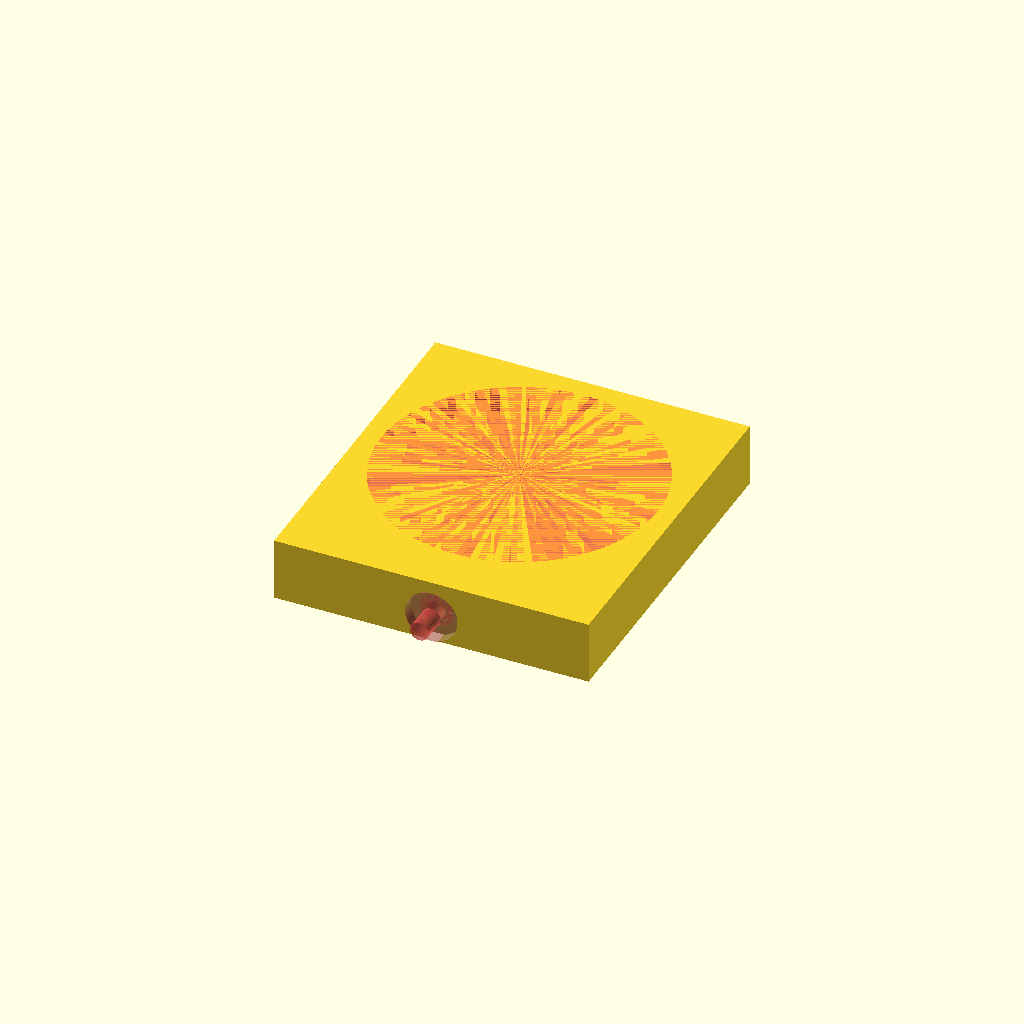
Cell 1: rendered with the file's own defaults.
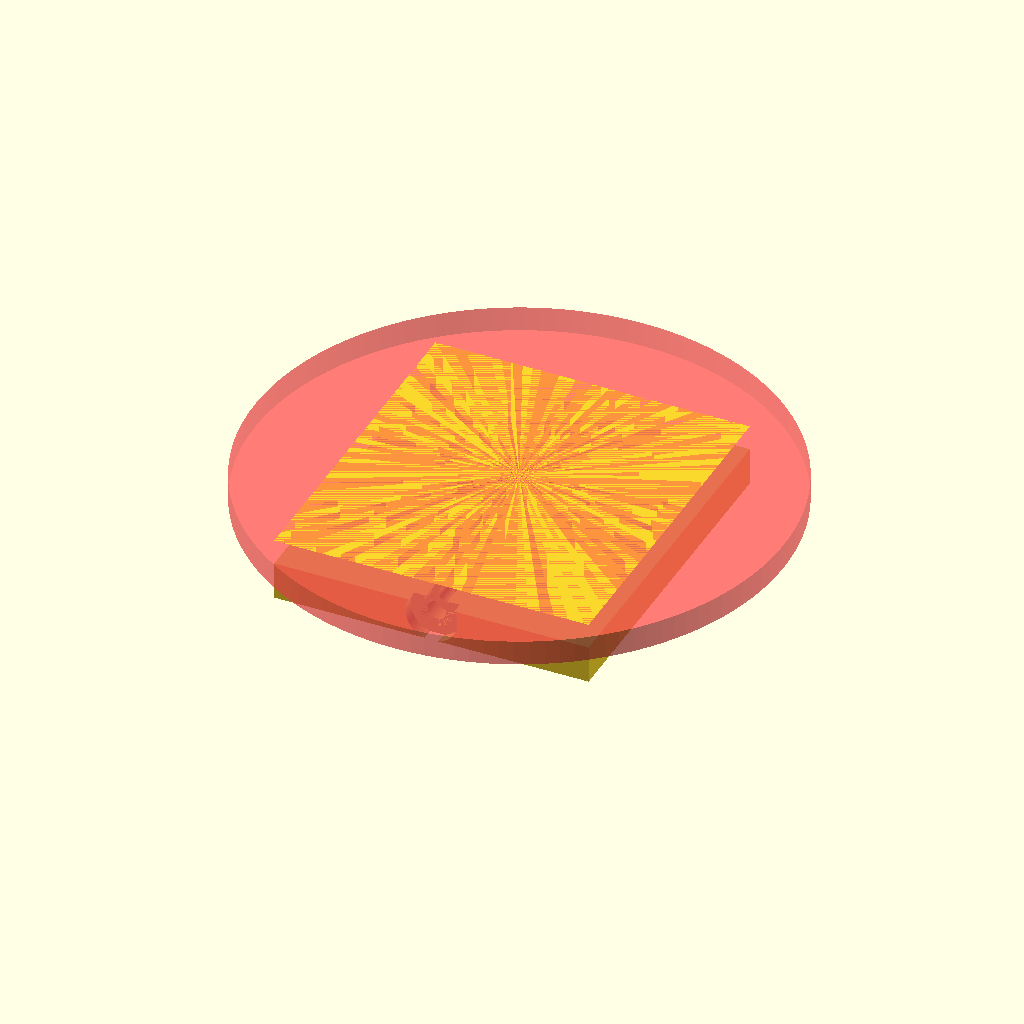
Cell 2: the same model with driven_gear_teeth = 160.
All cells are drawn from one camera (rotation 55°, 0°, 25°, orthographic, colour scheme Cornfield), so only the parameter changes between them.
Source of the model, workshop_tools/drilling_templates/big_gear.scad:

driven_gear_teeth=80;
driven_gear_length=4;
driven_gear_hub_length=4;
driven_gear_hub_dia = 20.5;
driven_shaft_length=40;
gear_module=0.5;

$fn=120;

module big_gear(){
	cylinder(r=(gear_module*driven_gear_teeth+2)/2+1,h=driven_gear_length);
	translate([0,0,driven_gear_length])cylinder(r=driven_gear_hub_dia/2,h=driven_gear_hub_length);
}

module drill_bushing(){
	difference(){
		union(){
			cylinder(r=(5+0.3)/2,h=4);
			translate(v=[0,0,4])cylinder(r=(8+0.3)/2,h=2);
		}
		cylinder(r=(2.5)/2,h=6);
	}
	
}


rotate(a=180,v=[0,1,0])difference(){
	union(){		
		cube(size=[50,55,10]);
	//	#translate(v=[15,0,-4]) cube(size=[20,8,4]);
	}
	#translate(v=[25,30,0]) big_gear();
	#translate(v=[25,5.9,driven_gear_length+driven_gear_hub_length/2]) rotate(a=90,v=[1,0,0]){
		 drill_bushing();
		 translate(v=[0,0,-15]) cylinder(r=1.5,h=25);
	}	

}
Customizer parameters (derived from the source; name, type, default, range or options):
driven_gear_teeth: number, default 80
driven_gear_length: number, default 4
driven_gear_hub_length: number, default 4
driven_gear_hub_dia: number, default 20.5
driven_shaft_length: number, default 40
gear_module: number, default 0.5
